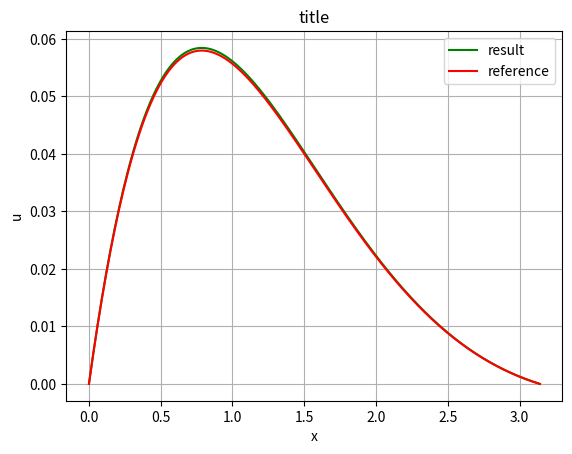

Write Python code to recreate this figure.
import numpy as np

__eps = 0.001

def deriv1(f, x):
    return (f(x + __eps) - f(x - __eps)) / (2 * __eps)

def deriv2(f, x):
    return (f(x + __eps) + f(x - __eps) - 2*f(x)) / (__eps**2)

def tdma(a, b, c, d):
    n = b.shape[0]

    p = np.zeros(n-1)
    q = np.zeros(n)

    p[0] = -c[0] / b[0]
    q[0] = d[0] / b[0]

    for i in range(1, n):
        denum = a[i-1] * p[i-1] + b[i]

        if i < n-1:
            p[i] = -c[i] / denum
        q[i] = (d[i] - a[i-1] * q[i-1]) / denum

    res = np.zeros(n)
    res[n-1] = q[n-1]

    for i in range(n-2, -1, -1):
        res[i] = p[i] * res[i+1] + q[i]

    return res

def implicit_hyperbolic_11_2p1o(a, b, c, q, x_begin, x_end, t_begin, t_end, h, tau, phi1, phi2, psi1, psi2, f):
    nx = round((x_end - x_begin) / h) + 1
    nt = round((t_end - t_begin) / tau) + 1

    x = np.linspace(x_begin, x_end, nx)
    t = np.linspace(t_begin, t_end, nt)

    u = np.full((nt, nx), 0.0)
    u[0] = psi1(x)
    u[1] = tau * psi2(x) + u[0]

    a_coef = b / (2 * h) - a / (h ** 2)
    b_coef = 1 / (tau ** 2) + 2 * a / (h ** 2) + q / (2 * tau) - c
    c_coef = -b / (2 * h) - a / (h ** 2)

    A = np.full(nx-3, a_coef)
    B = np.full(nx-2, b_coef)
    C = np.full(nx-3, c_coef)
    D = np.zeros(nx-2)

    for k in range(1, nt-1):
        D[0] = 2 / (tau ** 2) * u[k][1] - 1 / (tau ** 2) * u[k-1][1] + q / (2 * tau) * u[k-1][1] + f(x[1], t[k+1]) - a_coef * phi1(t[k+1])
        for j in range(2, nx-2):
            D[j-1] = 2 / (tau ** 2) * u[k][j] - 1 / (tau ** 2) * u[k-1][j] + q / (2 * tau) * u[k-1][j] + f(x[j], t[k+1])
        D[nx-3] = 2 / (tau ** 2) * u[k][nx-2] - 1 / (tau ** 2) * u[k-1][nx-2] + q / (2 * tau) * u[k-1][nx-2] + f(x[nx-2], t[k+1]) - c_coef * phi2(t[k+1])

        u[k+1, 1:-1] = tdma(A, B, C, D)
        u[k+1][0] = phi1(t[k+1])
        u[k+1][nx-1] = phi2(t[k+1])

    return u

def implicit_hyperbolic_11_2p2o(a, b, c, q, x_begin, x_end, t_begin, t_end, h, tau, phi1, phi2, psi1, psi2, f):
    nx = round((x_end - x_begin) / h) + 1
    nt = round((t_end - t_begin) / tau) + 1

    x = np.linspace(x_begin, x_end, nx)
    t = np.linspace(t_begin, t_end, nt)

    u = np.full((nt, nx), 0.0)
    u[0] = psi1(x)
    u[1] = (1 + tau**2 / 2 * c) * u[0] + (tau - tau**2 / 2 * q) * psi2(x) + a * tau**2 / 2 * deriv2(psi1, x) + b * tau**2 / 2 * deriv1(psi1, x) + tau**2 / 2 * f(x, 0)

    a_coef = b / (2 * h) - a / (h ** 2)
    b_coef = 1 / (tau ** 2) + 2 * a / (h ** 2) + q / (2 * tau) - c
    c_coef = -b / (2 * h) - a / (h ** 2)

    A = np.full(nx-3, a_coef)
    B = np.full(nx-2, b_coef)
    C = np.full(nx-3, c_coef)
    D = np.zeros(nx-2)

    for k in range(1, nt-1):
        D[0] = 2 / (tau ** 2) * u[k][1] - 1 / (tau ** 2) * u[k-1][1] + q / (2 * tau) * u[k-1][1] + f(x[1], t[k+1]) - a_coef * phi1(t[k+1])
        for j in range(2, nx-2):
            D[j-1] = 2 / (tau ** 2) * u[k][j] - 1 / (tau ** 2) * u[k-1][j] + q / (2 * tau) * u[k-1][j] + f(x[j], t[k+1])
        D[nx-3] = 2 / (tau ** 2) * u[k][nx-2] - 1 / (tau ** 2) * u[k-1][nx-2] + q / (2 * tau) * u[k-1][nx-2] + f(x[nx-2], t[k+1]) - c_coef * phi2(t[k+1])

        u[k+1, 1:-1] = tdma(A, B, C, D)
        u[k+1][0] = phi1(t[k+1])
        u[k+1][nx-1] = phi2(t[k+1])

    return u

if __name__ == '__main__':
    def phi1(t):
        return 0

    def phi2(t):
        return 0

    def psi1(x):
        return 0

    def psi2(x):
        return 2 * np.exp(-x) * np.sin(x)

    def f(x, t):
        return 0

    def u_ref(x, t):
        return np.exp(-t - x) * np.sin(x) * np.sin(2 * t)

    x_begin = 0
    x_end = np.pi

    t_begin = 0
    t_end = 2

    h = 0.01
    tau = 0.01

    nx = round((x_end - x_begin) / h) + 1
    nt = round((t_end - t_begin) / tau) + 1

    x = np.linspace(x_begin, x_end, nx)
    t = np.linspace(t_begin, t_end, nt)

    u = implicit_hyperbolic_11_2p1o(1, 2, -3, 2, x_begin, x_end, t_begin, t_end, h, tau, phi1, phi2, psi1, psi2, f)
    u_ = implicit_hyperbolic_11_2p2o(1, 2, -3, 2, x_begin, x_end, t_begin, t_end, h, tau, phi1, phi2, psi1, psi2, f)

    n = 10

    import matplotlib.pyplot as plt

    fig, ax = plt.subplots()
    ax.plot(x, u[n], 'g', label='result')
    ax.plot(x, u_ref(x, t_begin + t[n]), 'r', label='reference')
    ax.legend()

    ax.set(xlabel='x', ylabel='u',
        title='title')
    ax.grid()

    max_err = np.abs(u[n] - u_ref(x, t[n])).max()
    print(f'{max_err=}')
    max_err_ = np.abs(u_[n] - u_ref(x, t[n])).max()
    print(f'{max_err_=}')

    fig.savefig("test.png")
    plt.show()
    